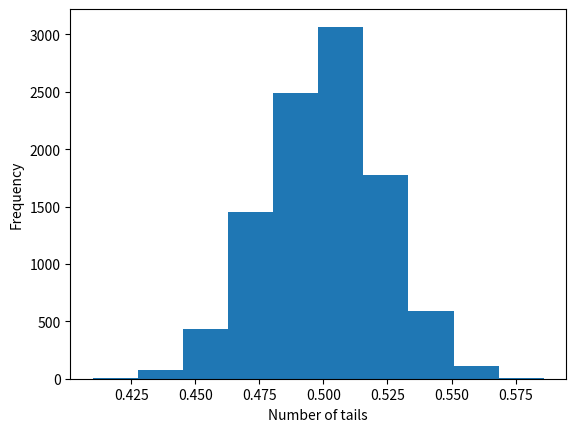

Generate this figure with matplotlib:

# coding: utf-8

# # Tossing a fair coin
# 
# A simple experiment to show that tossing a **fair coin** several times will give a normal distribution.

# In[ ]:


import numpy as np
import matplotlib.pyplot as plt


# Below a simple function to simulate the tossing of a coin:

# In[29]:


def toss(n):
    r=np.random.rand(1,n)
    #r can be only a number between 0 and 1. If the value is less than 0.5 is 0=head
    # otherwise is 1 =tail (arbitrary, you can change that) 
    return np.round(r) #round to 1 sig.fig


# Image you set up an experiment in which you toss a coin 500 times. The number of tails and heads you will have should be around 50% (due to numerical errors you might not have 50 and 50, but you should expect something close like 49% 51%)

# In[30]:


N=500;
r=toss(N)
n_tails=np.sum(r)
n_head=N-n_tails

print(np.round(n_tails/N*100),np.round(n_head/N*100))


# Now repeat the experiment above 10000 times and store how many tails you have (you can change to head  the same). This is called [Monte Carlo Method](https://en.wikipedia.org/wiki/Monte_Carlo_method).

# In[36]:


n_exp=10000

results=[]
for i in range(n_exp):
    r=toss(N)
    results.append(np.sum(r)/N)
    
plt.hist(results)
plt.xlabel('Number of tails')
plt.ylabel('Frequency')


print("median=",np.median(results))    


# Increasing (or decreasing) the number of experiments, it will give you a narrower (or broader) distribution.
